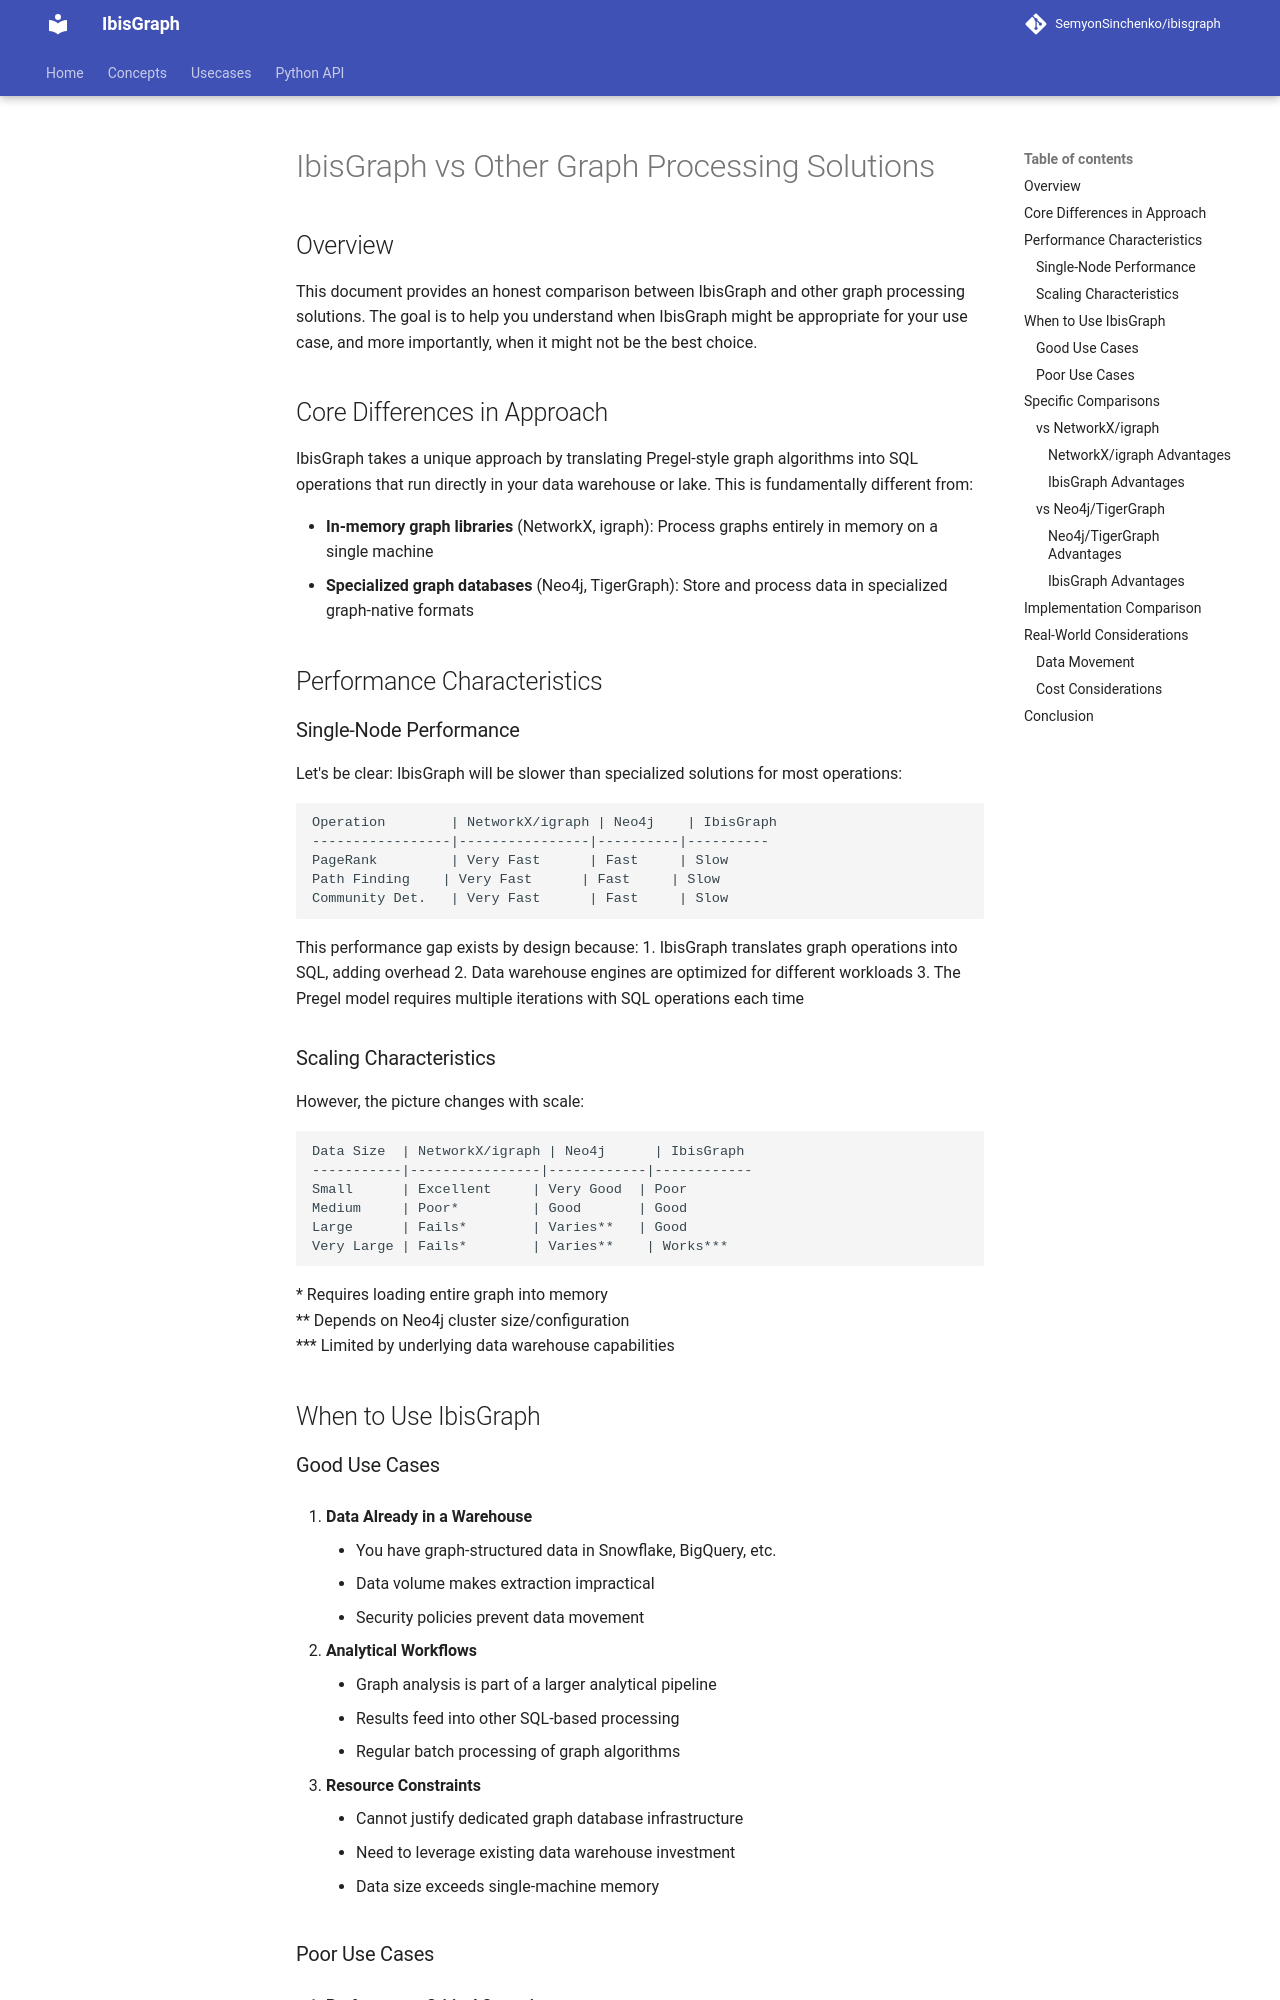

repository: SemyonSinchenko/ibisgraph · page: ibisgraph_versus_others/index.html · generator: mkdocs

# IbisGraph vs Other Graph Processing Solutions

## Overview

This document provides an honest comparison between IbisGraph and other graph processing solutions. The goal is to help you understand when IbisGraph might be appropriate for your use case, and more importantly, when it might not be the best choice.

## Core Differences in Approach

IbisGraph takes a unique approach by translating Pregel-style graph algorithms into SQL operations that run directly in your data warehouse or lake. This is fundamentally different from:

- **In-memory graph libraries** (NetworkX, igraph): Process graphs entirely in memory on a single machine
- **Specialized graph databases** (Neo4j, TigerGraph): Store and process data in specialized graph-native formats

## Performance Characteristics

### Single-Node Performance

Let's be clear: IbisGraph will be slower than specialized solutions for most operations:

```plaintext
Operation        | NetworkX/igraph | Neo4j    | IbisGraph
-----------------|----------------|----------|----------
PageRank         | Very Fast      | Fast     | Slow
Path Finding    | Very Fast      | Fast     | Slow
Community Det.   | Very Fast      | Fast     | Slow
```

This performance gap exists by design because:
1. IbisGraph translates graph operations into SQL, adding overhead
2. Data warehouse engines are optimized for different workloads
3. The Pregel model requires multiple iterations with SQL operations each time

### Scaling Characteristics

However, the picture changes with scale:

```plaintext
Data Size  | NetworkX/igraph | Neo4j      | IbisGraph
-----------|----------------|------------|------------
Small      | Excellent     | Very Good  | Poor
Medium     | Poor*         | Good       | Good
Large      | Fails*        | Varies**   | Good
Very Large | Fails*        | Varies**    | Works***
```

\* Requires loading entire graph into memory  
\*\* Depends on Neo4j cluster size/configuration  
\*\*\* Limited by underlying data warehouse capabilities

## When to Use IbisGraph
